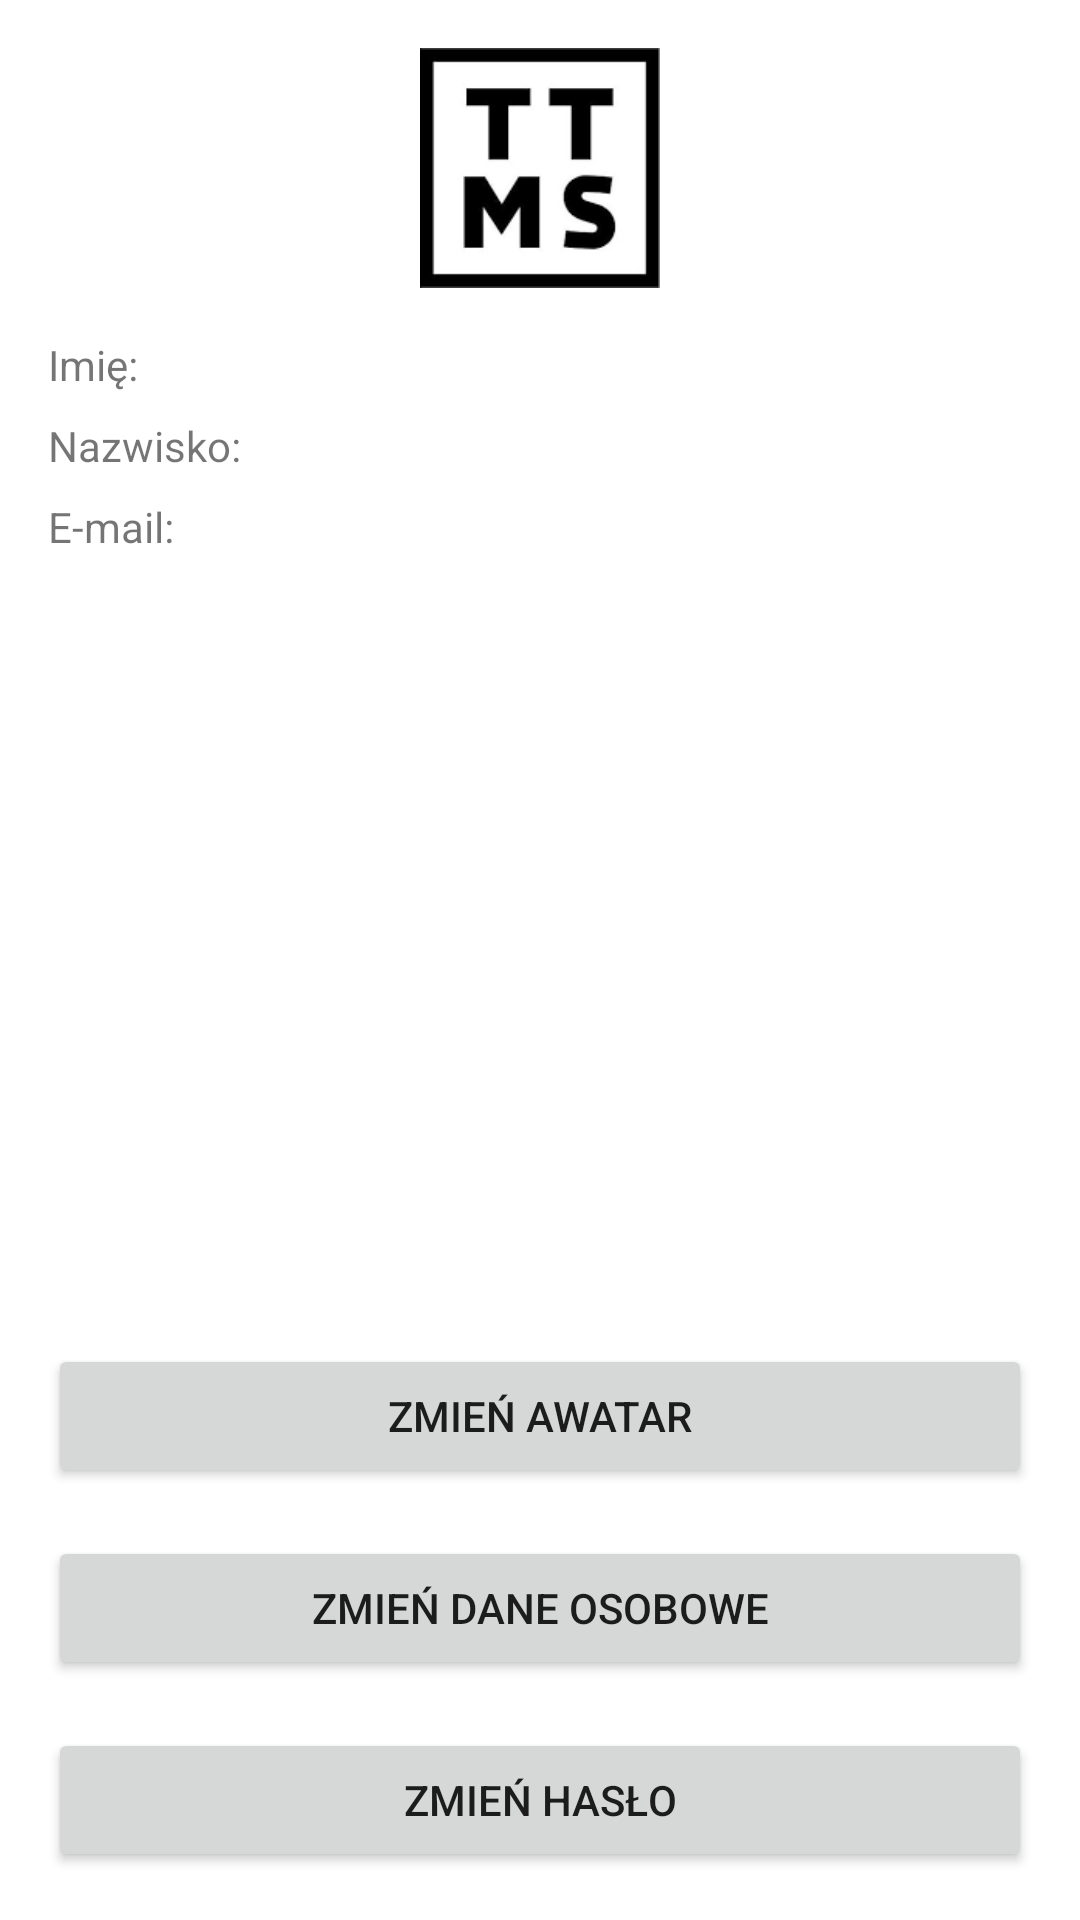

Android layout source for this screen:
<!-- AndroidManifest.xml: application theme AppTheme -->
<!-- res/layout/fragment_settings.xml -->
<?xml version="1.0" encoding="utf-8"?>
<android.support.constraint.ConstraintLayout xmlns:android="http://schemas.android.com/apk/res/android"
    xmlns:app="http://schemas.android.com/apk/res-auto"
    xmlns:tools="http://schemas.android.com/tools"
    android:layout_width="match_parent"
    android:layout_height="match_parent"
    android:background="@color/white"
    tools:layout_editor_absoluteY="25dp">

    <ImageView
        android:id="@+id/imageView"
        android:layout_width="80dp"
        android:layout_height="80dp"
        android:layout_marginEnd="8dp"
        android:layout_marginStart="8dp"
        android:layout_marginTop="16dp"
        android:contentDescription="@string/image_description"
        app:layout_constraintEnd_toEndOf="parent"
        app:layout_constraintStart_toStartOf="parent"
        app:layout_constraintTop_toTopOf="parent"
        app:srcCompat="@drawable/logo" />

    <Button
        android:id="@+id/bChangePwd"
        android:layout_width="0dp"
        android:layout_height="wrap_content"
        android:layout_marginBottom="16dp"
        android:layout_marginEnd="16dp"
        android:layout_marginStart="16dp"
        android:text="@string/change_pass"
        app:layout_constraintBottom_toBottomOf="parent"
        app:layout_constraintEnd_toEndOf="parent"
        app:layout_constraintStart_toStartOf="parent" />

    <Button
        android:id="@+id/bChangePersonalData"
        android:layout_width="0dp"
        android:layout_height="wrap_content"
        android:layout_marginBottom="16dp"
        android:layout_marginEnd="16dp"
        android:layout_marginStart="16dp"
        android:text="@string/change_personal_data"
        app:layout_constraintBottom_toTopOf="@+id/bChangePwd"
        app:layout_constraintEnd_toEndOf="parent"
        app:layout_constraintStart_toStartOf="parent" />

    <Button
        android:id="@+id/bChangeAvatar"
        android:layout_width="0dp"
        android:layout_height="wrap_content"
        android:layout_marginBottom="16dp"
        android:layout_marginEnd="16dp"
        android:layout_marginStart="16dp"
        android:text="@string/change_avatar"
        app:layout_constraintBottom_toTopOf="@+id/bChangePersonalData"
        app:layout_constraintEnd_toEndOf="parent"
        app:layout_constraintStart_toStartOf="parent" />

    <android.support.constraint.ConstraintLayout
        android:id="@+id/constraintLayout2"
        android:layout_width="wrap_content"
        android:layout_height="wrap_content"
        android:layout_marginStart="8dp"
        android:layout_marginTop="8dp"
        app:layout_constraintStart_toStartOf="parent"
        app:layout_constraintTop_toBottomOf="@+id/imageView">

        <TextView
            android:id="@+id/tvEmail"
            android:layout_width="wrap_content"
            android:layout_height="wrap_content"
            android:layout_marginBottom="8dp"
            android:layout_marginStart="8dp"
            android:layout_marginTop="8dp"
            android:text="@string/e_mail"
            app:layout_constraintBottom_toBottomOf="parent"
            app:layout_constraintStart_toStartOf="parent"
            app:layout_constraintTop_toBottomOf="@+id/tvLastname" />

        <TextView
            android:id="@+id/tvLastname"
            android:layout_width="wrap_content"
            android:layout_height="wrap_content"
            android:layout_marginEnd="8dp"
            android:layout_marginStart="8dp"
            android:layout_marginTop="8dp"
            android:text="@string/surname"
            app:layout_constraintEnd_toEndOf="parent"
            app:layout_constraintStart_toStartOf="parent"
            app:layout_constraintTop_toBottomOf="@+id/tvName" />

        <TextView
            android:id="@+id/tvName"
            android:layout_width="wrap_content"
            android:layout_height="wrap_content"
            android:layout_marginStart="8dp"
            android:layout_marginTop="8dp"
            android:text="@string/name"
            app:layout_constraintStart_toStartOf="parent"
            app:layout_constraintTop_toTopOf="parent" />
    </android.support.constraint.ConstraintLayout>

    <android.support.constraint.ConstraintLayout
        android:layout_width="wrap_content"
        android:layout_height="wrap_content"
        android:layout_marginStart="8dp"
        android:layout_marginTop="8dp"
        app:layout_constraintStart_toEndOf="@+id/constraintLayout2"
        app:layout_constraintTop_toBottomOf="@+id/imageView">

        <TextView
            android:id="@+id/tvUserEmail"
            android:layout_width="wrap_content"
            android:layout_height="wrap_content"
            android:layout_marginBottom="8dp"
            android:layout_marginStart="8dp"
            android:layout_marginTop="8dp"
            app:layout_constraintBottom_toBottomOf="parent"
            app:layout_constraintStart_toStartOf="parent"
            app:layout_constraintTop_toBottomOf="@+id/tvUserLastname" />

        <TextView
            android:id="@+id/tvUserLastname"
            android:layout_width="wrap_content"
            android:layout_height="wrap_content"
            android:layout_marginStart="8dp"
            android:layout_marginTop="8dp"
            app:layout_constraintStart_toStartOf="parent"
            app:layout_constraintTop_toBottomOf="@+id/tvUserName" />

        <TextView
            android:id="@+id/tvUserName"
            android:layout_width="wrap_content"
            android:layout_height="wrap_content"
            android:layout_marginStart="8dp"
            android:layout_marginTop="8dp"
            app:layout_constraintStart_toStartOf="parent"
            app:layout_constraintTop_toTopOf="parent" />
    </android.support.constraint.ConstraintLayout>
</android.support.constraint.ConstraintLayout>
<!-- resources referenced by this layout -->
<resources>
  <color name="white">#FFF</color>
  <!-- drawable logo: png bitmap (drawable, 3180 bytes) -->
  <string name="change_avatar">Zmień awatar</string>
  <string name="change_pass">Zmień hasło</string>
  <string name="change_personal_data">Zmień dane osobowe</string>
  <string name="e_mail">E-mail:</string>
  <string name="image_description">image description</string>
  <string name="name">Imię:</string>
  <string name="surname">Nazwisko:</string>
  <style name="AppTheme" parent="Theme.AppCompat.DayNight.NoActionBar">
          
      </style>
</resources>
